Dataset: Green-Coffee-Bean-Defects-Classification (GitHub, youralfa/Green-Coffee-Bean-Defects-Classification). Classes: broken or chipped or cut, dried cherry pod, floater, foreign matter, full black, full sour, fungus damaged, hull or husk, immature or unripe, parchment or pergamino, partial black, partial sour, severe insect damage, shell, slight insect damage, specialty, withered.

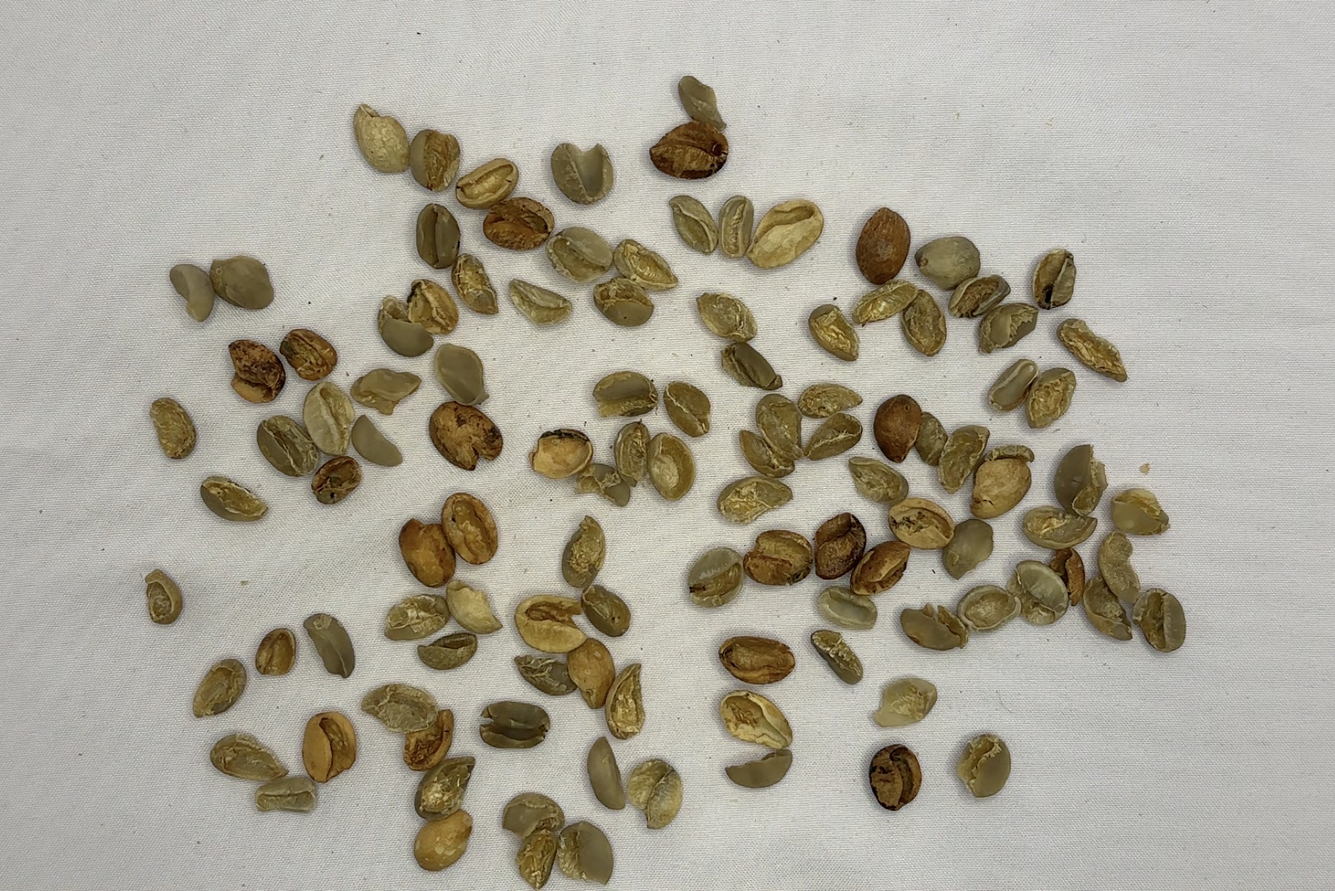
Label: shell

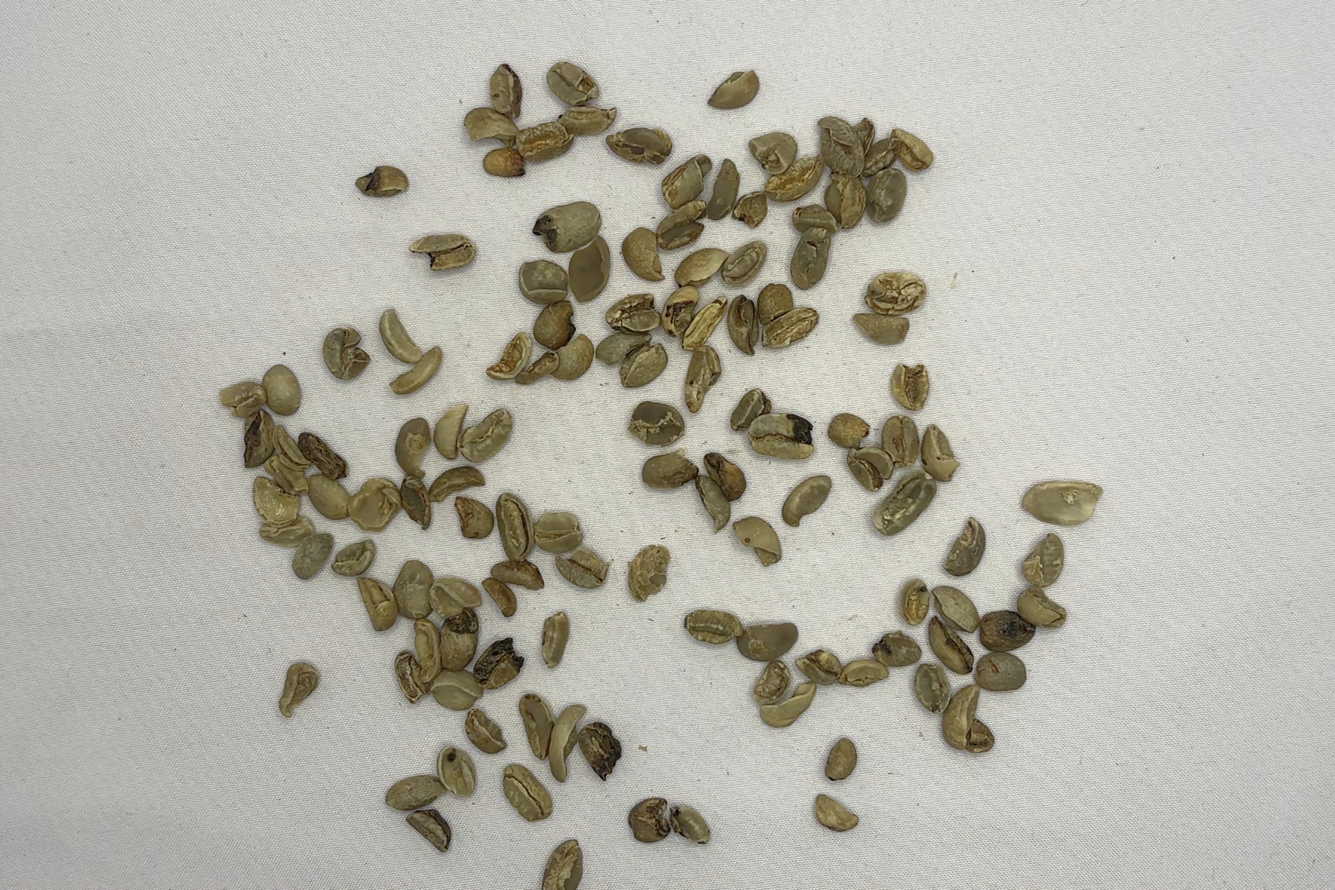
Label: broken or chipped or cut

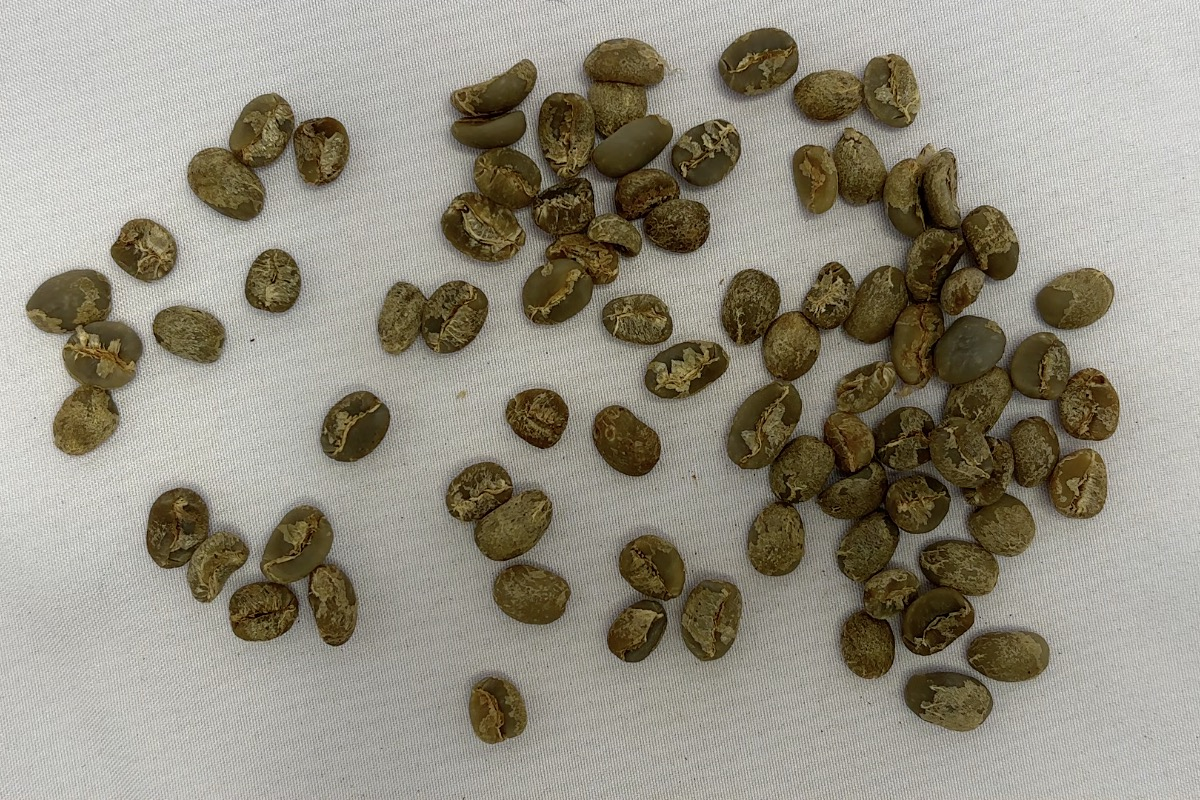
Label: immature or unripe

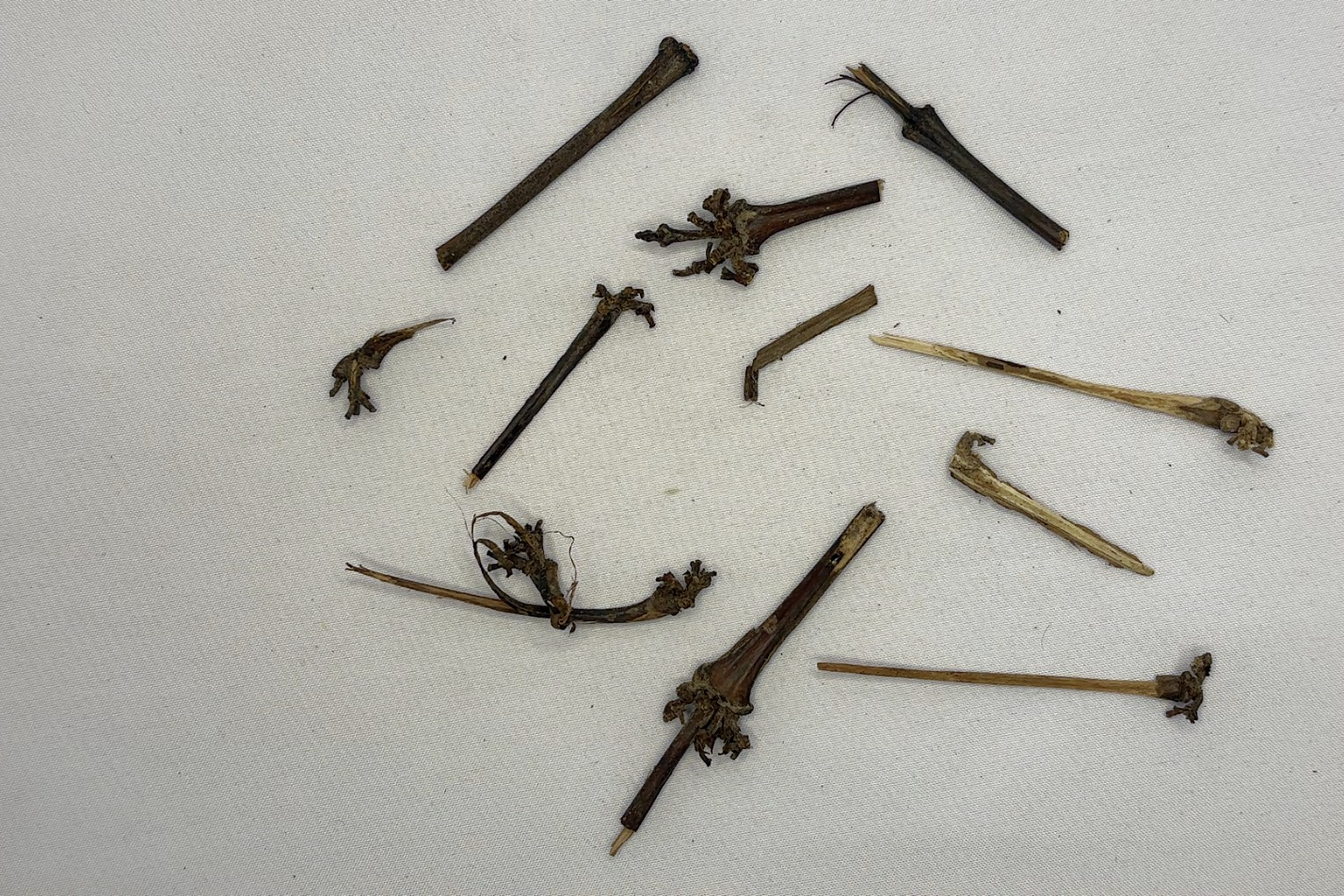
Label: foreign matter

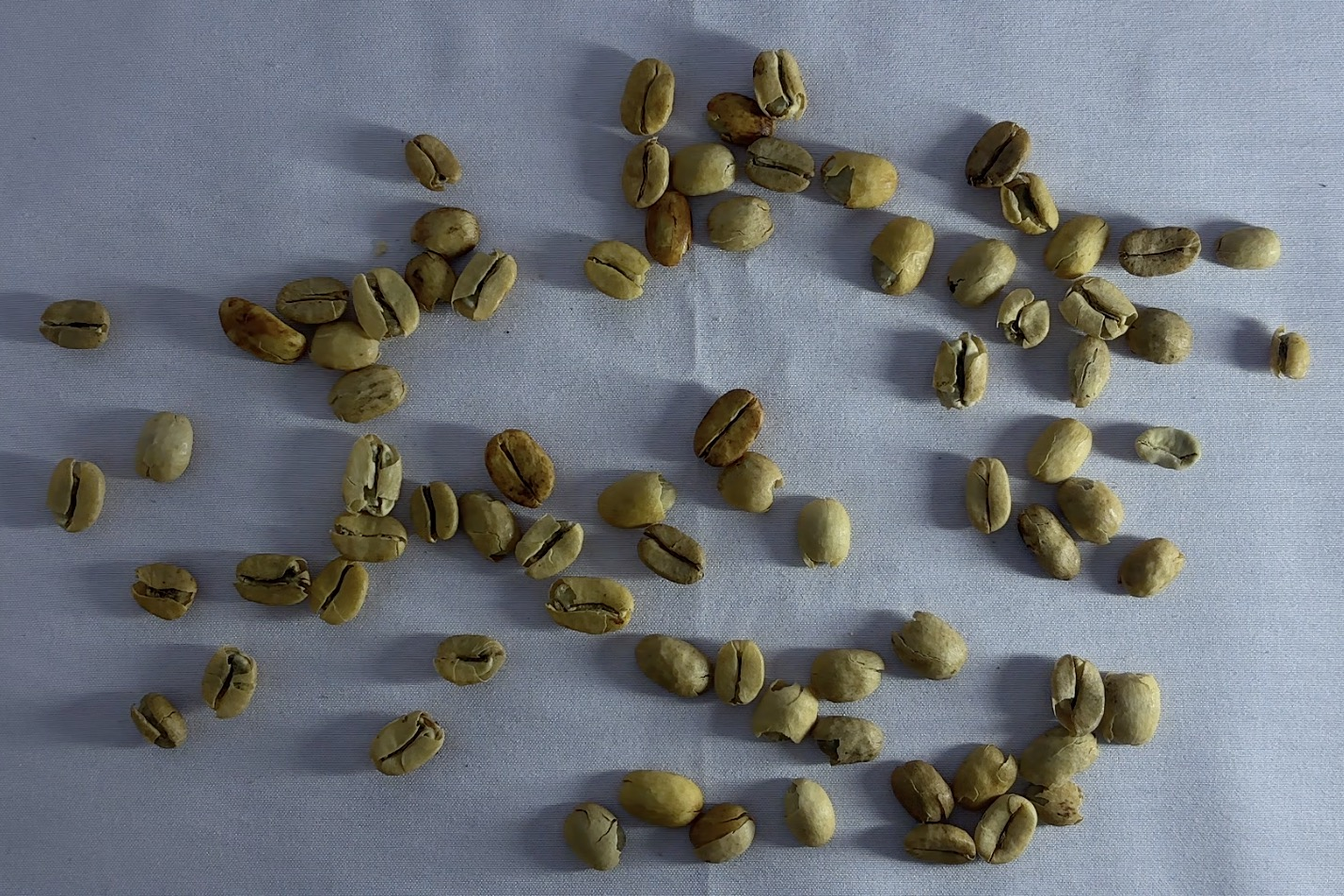
Label: parchment or pergamino

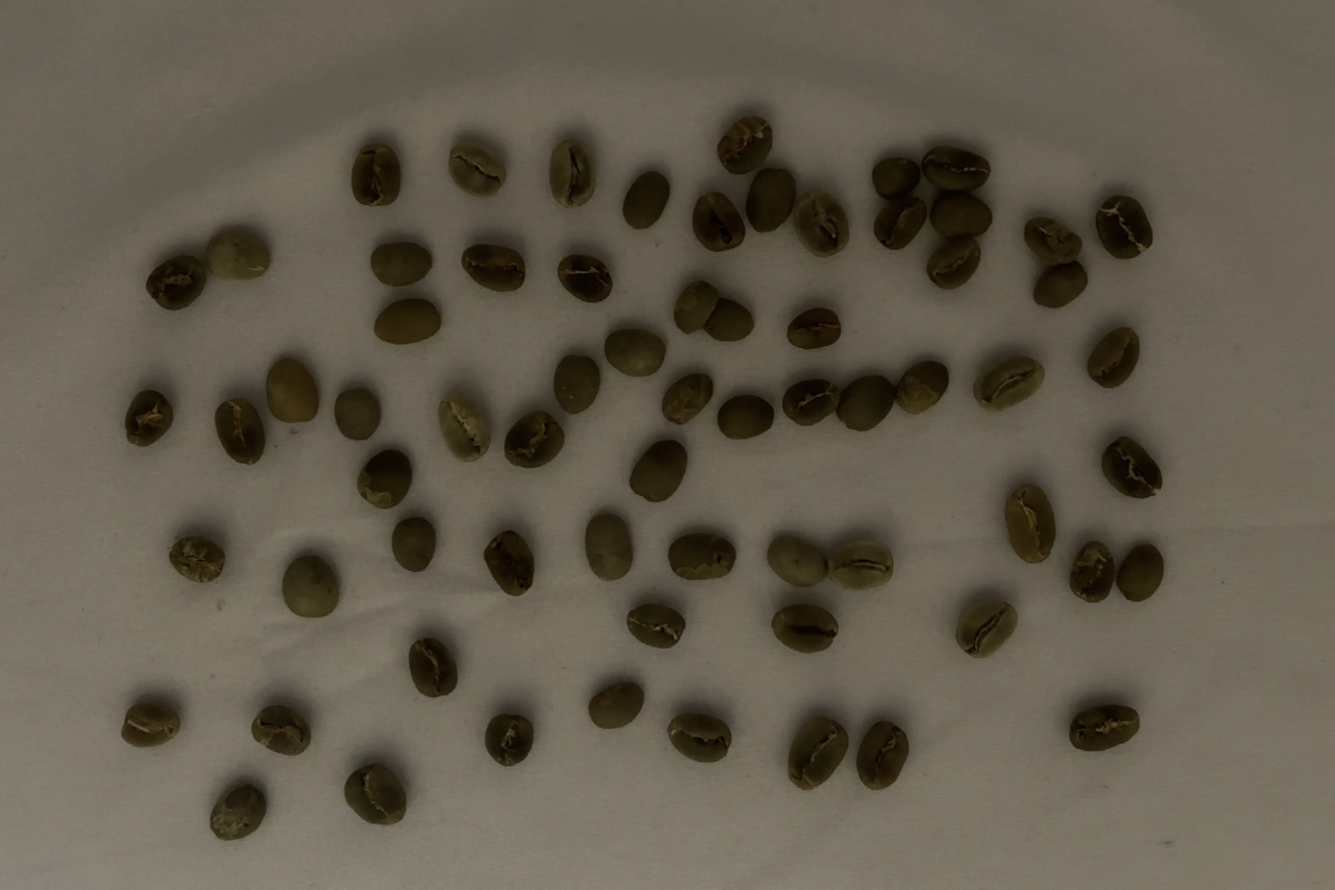
Label: specialty
